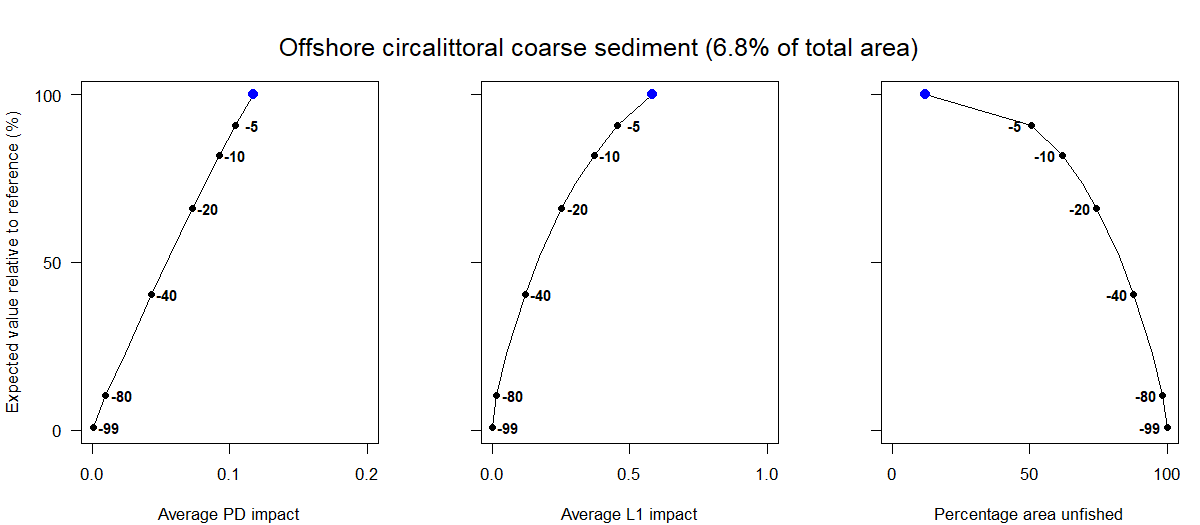

Values plotted in this chart, from the file beside it:
Effort reduction as a percentage, Average PD impact, Average L1 impact, Percentage area unfished, Percentage of total value, Percentage of total weight
0, 0.12, 0.58, 12.15, 100, 100
5, 0.1, 0.46, 50.79, 90.91, 90.53
10, 0.09, 0.37, 61.81, 81.89, 81.16
15, 0.08, 0.3, 69.11, 73.46, 73.13
20, 0.07, 0.25, 74.37, 66.02, 66.83
30, 0.06, 0.17, 82.61, 51.76, 51.58
40, 0.04, 0.12, 87.88, 40.41, 40.62
60, 0.02, 0.05, 94.73, 22.98, 16.74
80, 0.01, 0.02, 98.36, 10.48, 6.73
99, 0, 0, 100, 0.81, 0.59
